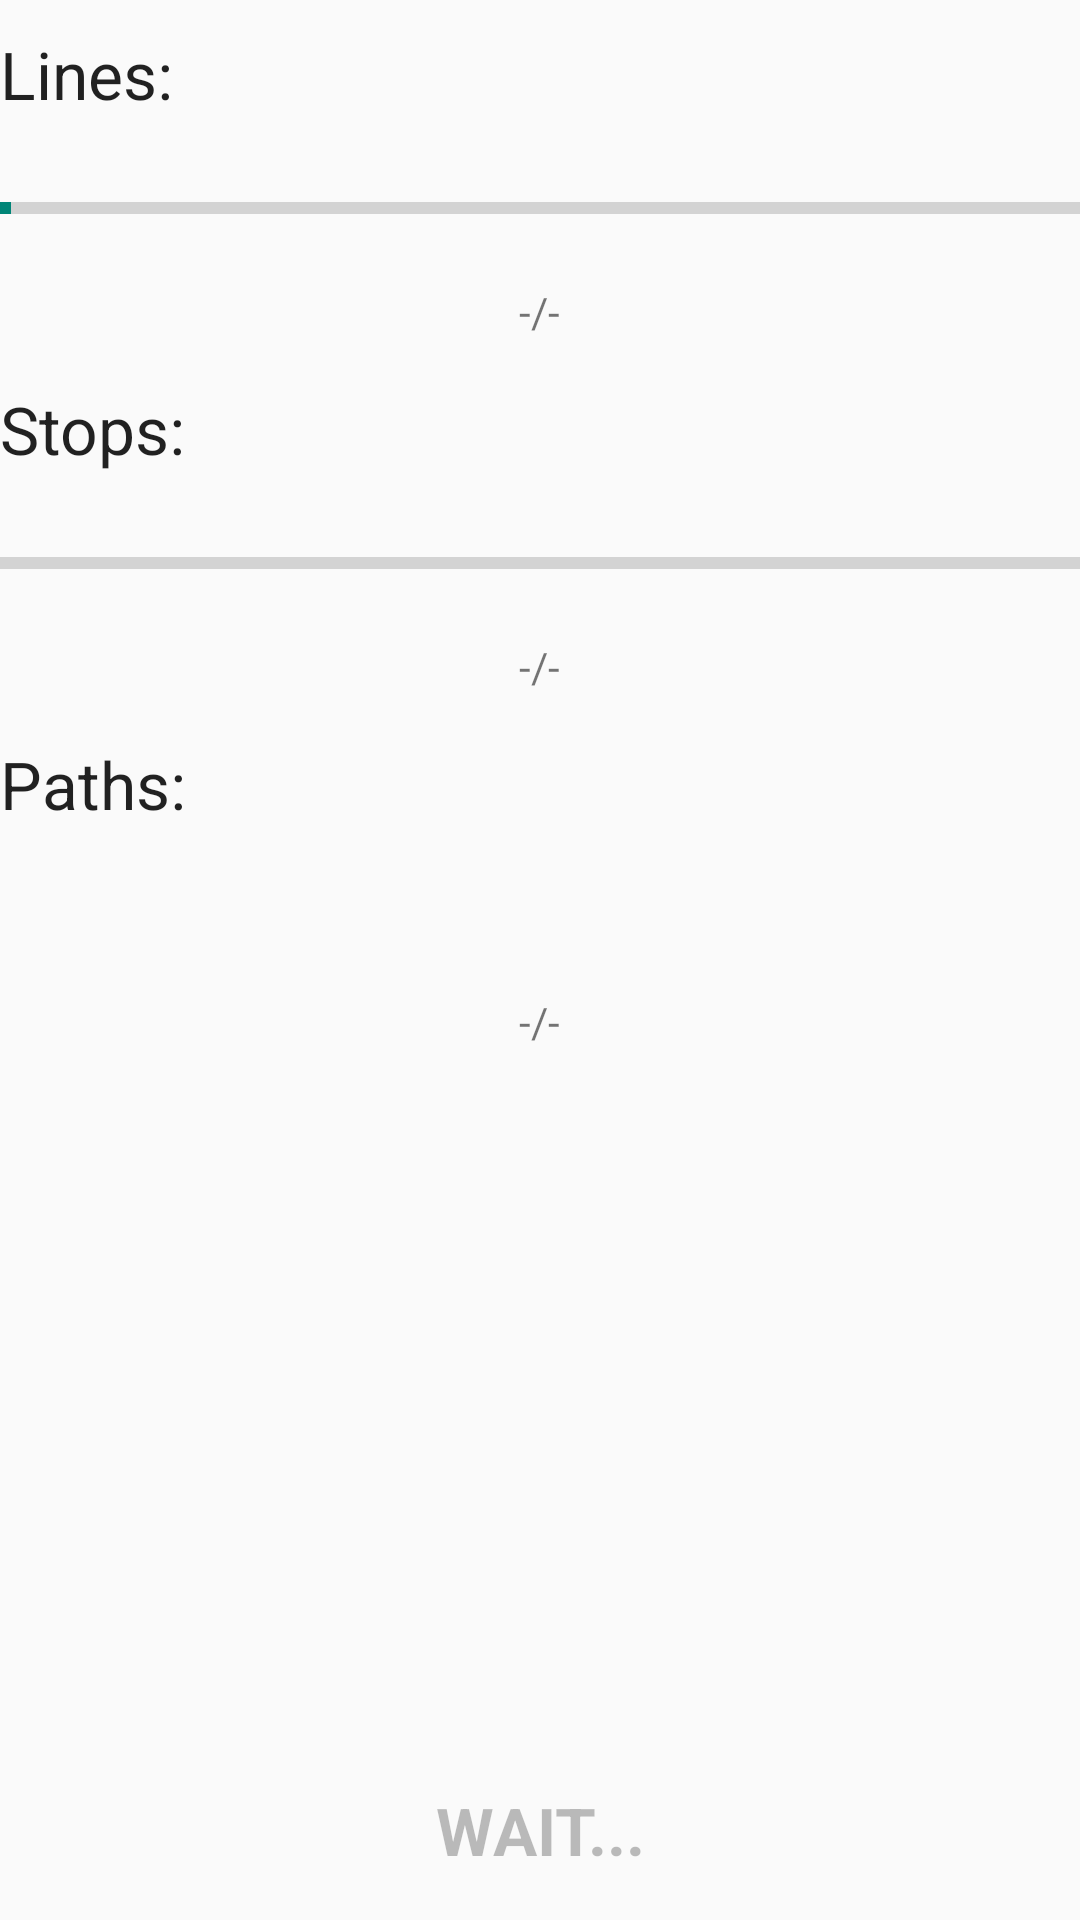

Write the Android layout XML for this screen, with the resource values it uses.
<!-- AndroidManifest.xml: application theme AppTheme -->
<!-- res/layout/update_activity.xml -->
<LinearLayout    xmlns:android="http://schemas.android.com/apk/res/android"
    android:orientation="vertical"
    android:layout_width="match_parent"
    android:layout_height="match_parent"
    android:layout_alignParentTop="true"
    android:layout_alignParentStart="true"
    android:layout_marginLeft="15dp"
    android:layout_marginTop="15dp"
    android:layout_marginBottom="15dp"
    android:layout_marginRight="15dp"
    android:weightSum="1">

    <TextView
        android:layout_width="wrap_content"
        android:layout_height="wrap_content"
        android:textAppearance="?android:attr/textAppearanceLarge"
        android:text="@string/label_lines"
        android:layout_marginStart="0dp"
        android:layout_marginTop="10dp"
        android:layout_marginBottom="0dp" />

    <ProgressBar
        android:id="@+id/progressBarLines"
        style="?android:attr/progressBarStyleHorizontal"
        android:layout_width="fill_parent"
        android:layout_height="wrap_content"
        android:layout_marginStart="0dp"
        android:layout_marginTop="5dp"
        android:indeterminate="false"
        android:max="100"
        android:minHeight="50dp"
        android:minWidth="200dp"
        android:progress="1"
        android:layout_marginBottom="0dp" />

    <TextView
        android:id="@+id/textViewLines"
        android:layout_width="wrap_content"
        android:layout_height="wrap_content"
        android:text="@string/label_progress_bar_start"
        android:layout_marginStart="0dp"
        android:layout_marginTop="0dp"
        android:layout_marginBottom="5dp"
        android:layout_gravity="center_horizontal" />

    <TextView
        android:layout_width="wrap_content"
        android:layout_height="wrap_content"
        android:textAppearance="?android:attr/textAppearanceLarge"
        android:text="@string/label_stops"
        android:layout_marginStart="0dp"
        android:layout_marginTop="10dp"
        android:layout_marginBottom="0dp" />

    <ProgressBar
        android:id="@+id/progressBarStops"
        style="?android:attr/progressBarStyleHorizontal"
        android:layout_width="fill_parent"
        android:layout_height="wrap_content"
        android:layout_marginStart="0dp"
        android:layout_marginTop="5dp"
        android:indeterminate="false"
        android:minHeight="50dp"
        android:minWidth="200dp"
        android:layout_marginBottom="0dp" />

    <TextView
        android:id="@+id/textViewStops"
        android:layout_width="wrap_content"
        android:layout_height="wrap_content"
        android:text="@string/label_progress_bar_start"
        android:layout_marginStart="0dp"
        android:layout_marginTop="0dp"
        android:layout_marginBottom="5dp"
        android:layout_gravity="center_horizontal" />

    <TextView
        android:layout_width="wrap_content"
        android:layout_height="wrap_content"
        android:textAppearance="?android:attr/textAppearanceLarge"
        android:text="@string/label_paths"
        android:layout_marginStart="0dp"
        android:layout_marginTop="10dp"
        android:layout_marginBottom="0dp" />

    <ProgressBar
        android:id="@+id/progressBarPaths"
        android:visibility="invisible"
        android:layout_width="fill_parent"
        android:layout_height="wrap_content"
        android:layout_marginStart="0dp"
        android:layout_marginTop="5dp"
        android:indeterminate="false"
        android:minHeight="50dp"
        android:minWidth="200dp"
        android:layout_marginBottom="0dp" />

    <TextView
        android:id="@+id/textViewPaths"
        android:layout_width="wrap_content"
        android:layout_height="wrap_content"
        android:text="@string/label_progress_bar_start"
        android:layout_marginStart="0dp"
        android:layout_marginTop="0dp"
        android:layout_marginBottom="5dp"
        android:layout_gravity="center_horizontal" />

    <LinearLayout
        android:layout_width="match_parent"
        android:layout_height="0dip"
        android:layout_weight="1"
        android:gravity="center|bottom"
        android:orientation="vertical">
        <Button
            android:id="@+id/buttonDone"
            style="?android:attr/textAppearanceLarge"
            android:background="@drawable/button_selector"
            android:layout_width="180dp"
            android:layout_height="60dp"
            android:textStyle="bold"
            android:layout_gravity="center_horizontal|center"
            android:text="@string/label_wait"
            android:enabled="false"/>
    </LinearLayout>
</LinearLayout>
<!-- resources referenced by this layout -->
<resources>
  <!-- drawable button_selector (drawable) -->
  <?xml version="1.0" encoding="utf-8"?>
  <selector xmlns:android="http://schemas.android.com/apk/res/android">
      <item
          android:state_selected="true"
          android:drawable="@drawable/button_background_selected" />
      <item
          android:state_pressed="true"
          android:drawable="@drawable/button_background_selected" />
      <item
          android:drawable="@drawable/button_background" />
  </selector>
  <string name="label_lines">Lines:</string>
  <string name="label_paths">Paths:</string>
  <string name="label_progress_bar_start" translatable="false">-/-</string>
  <string name="label_stops">Stops:</string>
  <string name="label_wait">Wait...</string>
  <style name="AppTheme" parent="AppBaseTheme">
      </style>
  <!-- drawable button_background_selected (drawable) -->
  <?xml version="1.0" encoding="utf-8"?>
  <shape xmlns:android="http://schemas.android.com/apk/res/android">
      <solid
          android:color="@android:color/holo_blue_dark" />
  </shape>
  <!-- drawable button_background (drawable) -->
  <?xml version="1.0" encoding="UTF-8"?>
  <shape xmlns:android="http://schemas.android.com/apk/res/android">
      <solid
          android:color="@android:color/transparent" />
  </shape>
  <style name="AppBaseTheme" parent="Theme.AppCompat.Light">
      </style>
</resources>
